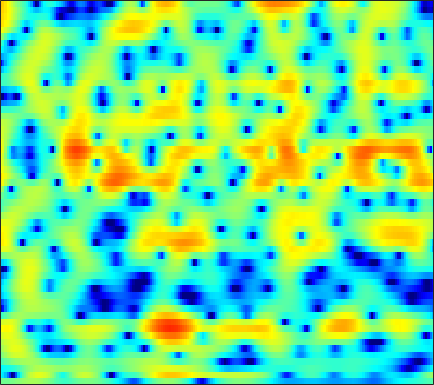

Source data for this figure (header and first rows):
-0.6944, -0.72283, -0.71801, -0.66107, -0.56753, -0.41463, -0.18698, 0.0085747, 0.28013, 0.5689, 0.83137, 1.0184, 1.228, 1.3761, 1.4463, 1.4852, 1.453, 1.3728, 1.1965, 0.9419, 0.60697, 0.29469, -0.16086, -0.66117
-5.218, -5.981, -7.599, -10.27, -13.68, -24.06, -18.14, -11.79, -7.022, -3.913, -1.675, -0.3677, 1.013, 2.065, 2.674, 3.273, 3.656, 3.81, 3.844, 3.691, 3.345, 2.957, 2.265, 1.358
-5.22, -4.876, -4.543, -4.3, -4.131, -3.837, -3.45, -3.062, -2.441, -1.732, -0.9967, -0.4659, 0.1825, 0.7402, 1.09, 1.462, 1.717, 1.842, 1.918, 1.903, 1.809, 1.696, 1.503, 1.28
-2.271, -1.785, -1.196, -0.6834, -0.3437, 0.06338, 0.4167, 0.6513, 0.9249, 1.143, 1.308, 1.392, 1.442, 1.418, 1.359, 1.213, 1.009, 0.8181, 0.5272, 0.1984, -0.1373, -0.3971, -0.7177, -1.005
-0.3162, 0.3896, 1.206, 1.878, 2.286, 2.711, 3.01, 3.147, 3.218, 3.158, 2.973, 2.747, 2.313, 1.732, 1.198, 0.3604, -0.6419, -1.476, -2.685, -3.932, -5.098, -5.816, -6.521, -6.882
0.8423, 1.612, 2.455, 3.108, 3.471, 3.809, 3.981, 4.001, 3.889, 3.619, 3.177, 2.731, 1.977, 1.024, 0.1498, -1.26, -3.015, -4.631, -7.349, -11.07, -16.76, -23.54, -20.56, -15.11
1.867, 2.401, 2.972, 3.38, 3.571, 3.683, 3.632, 3.487, 3.159, 2.683, 2.074, 1.547, 0.7472, -0.1561, -0.884, -1.944, -3.065, -3.925, -5.041, -6.075, -6.867, -7.265, -7.464, -7.368
3.169, 3.558, 3.915, 4.065, 4.047, 3.839, 3.422, 2.97, 2.206, 1.268, 0.2003, -0.6461, -1.759, -2.75, -3.394, -4.082, -4.634, -5.015, -5.477, -5.893, -6.174, -6.269, -6.195, -5.888
4.572, 4.88, 5.105, 5.101, 4.945, 4.498, 3.744, 2.95, 1.536, -0.413, -3.065, -5.739, -10.41, -14.77, -13.35, -10.05, -8.163, -7.562, -7.581, -8.555, -10.54, -12.74, -15.09, -12.85
3.089, 3.366, 3.636, 3.771, 3.771, 3.598, 3.202, 2.733, 1.857, 0.6956, -0.7274, -1.902, -3.327, -4.19, -4.343, -4.08, -3.775, -3.688, -3.863, -4.396, -5.21, -5.806, -6.16, -5.632
-2.884, -2.451, -1.712, -0.9151, -0.3417, 0.3139, 0.8143, 1.065, 1.25, 1.281, 1.202, 1.09, 0.9126, 0.7592, 0.6619, 0.5491, 0.438, 0.3458, 0.2158, 0.05069, -0.1118, -0.2167, -0.3227, -0.359
-17.66, -14.56, -10.29, -7.07, -5.204, -3.253, -1.757, -0.8724, 0.05144, 0.7351, 1.232, 1.502, 1.752, 1.889, 1.929, 1.935, 1.881, 1.815, 1.677, 1.513, 1.33, 1.179, 0.9778, 0.7611
-12.5, -11.39, -9.255, -6.996, -5.428, -3.606, -2.08, -1.119, -0.05143, 0.788, 1.416, 1.762, 2.083, 2.262, 2.311, 2.267, 2.124, 1.961, 1.696, 1.394, 1.078, 0.8461, 0.5549, 0.283
-7.551, -6.655, -5.354, -3.999, -2.994, -1.716, -0.5477, 0.225, 1.114, 1.823, 2.349, 2.624, 2.825, 2.837, 2.734, 2.435, 1.964, 1.519, 0.8182, 0.0486, -0.7148, -1.22, -1.715, -1.958
-6.607, -5.387, -3.876, -2.458, -1.466, -0.2442, 0.848, 1.576, 2.4, 3.042, 3.497, 3.703, 3.778, 3.614, 3.326, 2.701, 1.775, 0.8525, -0.7355, -2.818, -5.477, -7.777, -10.21, -9.647
-7.605, -6.311, -4.666, -3.112, -2, -0.6088, 0.6419, 1.476, 2.422, 3.168, 3.689, 3.923, 4.024, 3.873, 3.576, 2.925, 1.956, 0.9894, -0.6525, -2.745, -5.335, -7.443, -9.546, -9.302
-10.39, -9.579, -8.027, -6.086, -4.535, -2.554, -0.7902, 0.348, 1.613, 2.602, 3.313, 3.67, 3.919, 3.917, 3.749, 3.318, 2.659, 2.029, 1.036, -0.09427, -1.271, -2.109, -3.09, -3.85
-18.71, -30.02, -18.09, -10.58, -7.178, -3.903, -1.495, -0.07651, 1.409, 2.518, 3.311, 3.72, 4.043, 4.131, 4.05, 3.76, 3.283, 2.804, 2.024, 1.1, 0.06753, -0.7788, -2.007, -3.361
-6.747, -6.641, -5.792, -4.324, -3.065, -1.448, -0.04477, 0.8405, 1.819, 2.565, 3.109, 3.401, 3.631, 3.683, 3.616, 3.362, 2.912, 2.452, 1.672, 0.7166, -0.4133, -1.362, -2.738, -4.213
-0.2964, -0.04126, 0.2957, 0.6512, 0.916, 1.226, 1.485, 1.634, 1.791, 1.933, 2.091, 2.208, 2.352, 2.432, 2.412, 2.253, 1.893, 1.463, 0.6613, -0.439, -1.873, -3.152, -5.093, -7.065
3.767, 3.843, 3.77, 3.483, 3.122, 2.432, 1.519, 0.7207, -0.3914, -1.254, -1.525, -1.301, -0.6444, 0.07879, 0.508, 0.8522, 0.9021, 0.7266, 0.1762, -0.7828, -2.215, -3.722, -6.557, -11.11
5.497, 5.345, 4.9, 4.143, 3.333, 1.853, -0.2511, -2.417, -6.693, -15.19, -20, -11.15, -6.391, -3.925, -2.797, -1.855, -1.365, -1.194, -1.177, -1.358, -1.735, -2.135, -2.731, -3.253
5.41, 5.161, 4.64, 3.882, 3.14, 1.903, 0.362, -0.9627, -2.819, -4.443, -5.384, -5.584, -5.49, -5.373, -5.377, -5.454, -5.476, -5.338, -4.887, -4.216, -3.523, -3.012, -2.406, -1.857
5.017, 4.833, 4.486, 4.005, 3.546, 2.812, 1.947, 1.225, 0.1969, -0.8841, -2.015, -2.919, -4.308, -6.079, -7.823, -11.06, -15.34, -16.45, -12.48, -8.739, -6.136, -4.715, -3.3, -2.265
3.787, 3.829, 3.823, 3.727, 3.581, 3.276, 2.849, 2.442, 1.79, 0.9984, 0.05468, -0.7782, -2.102, -3.713, -5.144, -7.26, -9.045, -9.428, -8.34, -6.543, -4.913, -3.94, -2.976, -2.332
0.9463, 1.492, 2.092, 2.514, 2.72, 2.855, 2.839, 2.74, 2.494, 2.133, 1.652, 1.223, 0.5749, -0.1349, -0.6701, -1.319, -1.814, -2.031, -2.126, -2.068, -1.947, -1.897, -1.945, -2.192
-2.481, -1.231, -0.03707, 0.7793, 1.222, 1.655, 1.947, 2.096, 2.21, 2.234, 2.176, 2.085, 1.907, 1.678, 1.484, 1.208, 0.9264, 0.716, 0.4382, 0.1397, -0.2242, -0.5631, -1.149, -1.95
-2.365, -1.783, -1.236, -0.8363, -0.5784, -0.225, 0.183, 0.5073, 0.9451, 1.337, 1.663, 1.847, 2.006, 2.077, 2.074, 2.004, 1.866, 1.712, 1.442, 1.095, 0.6486, 0.2463, -0.4005, -1.174
-0.5316, -1.208, -2.283, -3.364, -3.929, -3.954, -3.118, -2.206, -0.9883, 0.05871, 0.8682, 1.326, 1.768, 2.053, 2.18, 2.258, 2.243, 2.17, 1.976, 1.664, 1.251, 0.8663, 0.2635, -0.3916
2.139, 0.504, -2.49, -7.4, -14.65, -17.68, -7.673, -4.412, -1.805, -0.2217, 0.7425, 1.204, 1.607, 1.85, 1.987, 2.124, 2.224, 2.268, 2.252, 2.072, 1.697, 1.242, 0.4321, -0.6436
5.473, 4.327, 2.598, 0.8696, -0.1761, -0.8876, -0.8106, -0.5201, -0.1194, 0.02361, -0.1224, -0.4101, -0.9562, -1.469, -1.661, -1.479, -0.8777, -0.3223, 0.3523, 0.7929, 0.8022, 0.5026, -0.4391, -2.232
5.865, 5.136, 4.098, 3.032, 2.27, 1.333, 0.4703, -0.1554, -1.087, -2.224, -3.717, -5.213, -8.034, -12.46, -17.08, -15.2, -9.584, -6.815, -4.323, -2.701, -1.711, -1.302, -1.203, -1.444
4.796, 4.126, 3.109, 2.013, 1.147, -0.002036, -1.159, -2.031, -3.267, -4.603, -6.141, -7.455, -9.387, -11.24, -12.16, -11.72, -9.837, -8.126, -6.125, -4.487, -3.171, -2.373, -1.486, -0.7399
4.043, 3.123, 1.668, 0.07738, -1.147, -2.618, -3.9, -4.716, -5.686, -6.683, -7.798, -8.597, -9.542, -10.09, -10.12, -9.469, -8.318, -7.312, -5.925, -4.66, -3.546, -2.832, -1.882, -0.9514
4.411, 2.916, 0.4072, -2.843, -5.684, -9.151, -9.893, -9.237, -8.572, -8.783, -9.836, -11.3, -14.02, -16.55, -15.63, -12.28, -9.203, -7.493, -5.741, -4.575, -3.881, -3.644, -3.575, -3.279
5.178, 3.624, 0.9382, -2.583, -5.864, -10.08, -10.4, -8.998, -7.893, -7.823, -8.656, -9.903, -12.08, -13.75, -13.15, -10.47, -7.812, -6.318, -4.899, -4.169, -4.265, -4.959, -7.399, -13.96
4.384, 3.371, 1.815, 0.1179, -1.113, -2.627, -3.805, -4.514, -5.277, -6.002, -6.819, -7.365, -7.965, -8.166, -7.939, -7.339, -6.465, -5.722, -4.818, -4.135, -3.778, -3.706, -3.673, -3.436
3.587, 2.953, 2.002, 0.9527, 0.1261, -1.02, -2.199, -3.113, -4.353, -5.657, -7.006, -7.987, -9.081, -9.594, -9.472, -8.635, -7.378, -6.316, -5.006, -3.857, -2.842, -2.195, -1.386, -0.5725
3.205, 2.826, 2.206, 1.474, 0.8371, -0.09804, -1.178, -2.105, -3.573, -5.383, -7.688, -9.997, -14.5, -21.5, -19.53, -12.81, -8.744, -6.605, -4.454, -2.837, -1.575, -0.7972, 0.04285, 0.7497
2.577, 2.404, 2.08, 1.648, 1.25, 0.6281, -0.1079, -0.7721, -1.808, -3.068, -4.58, -5.854, -7.577, -8.613, -8.34, -6.74, -4.693, -3.318, -1.754, -0.5354, 0.3495, 0.8478, 1.288, 1.503
0.6982, 0.6988, 0.6371, 0.5223, 0.4082, 0.2008, -0.06096, -0.2611, -0.5503, -0.8531, -1.152, -1.336, -1.43, -1.315, -1.058, -0.4996, 0.2032, 0.7443, 1.389, 1.913, 2.23, 2.298, 2.147, 1.658
-3.322, -3.244, -3.122, -2.977, -2.862, -2.701, -2.506, -2.29, -1.915, -1.422, -0.8471, -0.3945, 0.2178, 0.8312, 1.283, 1.845, 2.319, 2.636, 2.949, 3.115, 3.114, 2.964, 2.537, 1.795
-10.04, -9.972, -9.367, -8.707, -8.4, -8.213, -8.049, -7.727, -6.649, -4.992, -3.167, -1.893, -0.4482, 0.7173, 1.41, 2.126, 2.635, 2.893, 3.106, 3.148, 3.049, 2.9, 2.582, 2.133
-33.82, -22.98, -15.3, -12.53, -11.91, -12.88, -16.86, -25.77, -17.13, -9.226, -4.914, -2.679, -0.5086, 0.9864, 1.763, 2.439, 2.799, 2.872, 2.795, 2.608, 2.371, 2.213, 2.053, 1.934
-8.217, -8.278, -7.726, -7.049, -6.709, -6.62, -6.674, -6.362, -5.056, -2.982, -0.8417, 0.5418, 1.973, 2.934, 3.358, 3.513, 3.212, 2.723, 1.746, 0.6119, -0.3197, -0.6572, -0.4834, 0.08931
-2.626, -2.604, -2.377, -1.983, -1.639, -1.088, -0.453, 0.09509, 0.9423, 1.863, 2.746, 3.326, 3.905, 4.167, 4.115, 3.65, 2.618, 1.4, -1.066, -5.138, -13.01, -18.38, -8.604, -4.356
-3.359, -3.06, -2.48, -1.76, -1.173, -0.3647, 0.4532, 1.041, 1.792, 2.478, 3.055, 3.385, 3.659, 3.688, 3.511, 2.989, 2.111, 1.169, -0.4503, -2.356, -4.055, -4.679, -4.42, -3.64
-8.116, -7.02, -5.403, -3.88, -2.828, -1.588, -0.4999, 0.2366, 1.099, 1.827, 2.427, 2.775, 3.084, 3.214, 3.184, 2.962, 2.54, 2.107, 1.419, 0.6627, -0.05859, -0.5256, -1.068, -1.56
-15.72, -11.61, -8.214, -5.896, -4.549, -3.06, -1.812, -0.9743, 0.02255, 0.8826, 1.61, 2.074, 2.56, 2.899, 3.055, 3.128, 3.036, 2.884, 2.575, 2.159, 1.643, 1.207, 0.534, -0.2605
-8.812, -8.176, -7.187, -6.164, -5.438, -4.454, -3.4, -2.593, -1.515, -0.4698, 0.4692, 1.099, 1.822, 2.396, 2.734, 3.061, 3.248, 3.292, 3.221, 3.013, 2.654, 2.279, 1.633, 0.7916
-4.929, -5.611, -6.58, -7.532, -8.002, -7.916, -6.858, -5.687, -4.037, -2.515, -1.195, -0.3488, 0.6318, 1.461, 1.985, 2.563, 3.017, 3.252, 3.428, 3.438, 3.28, 3.04, 2.56, 1.889
-2.374, -3.875, -6.588, -10.89, -16.7, -27.19, -13.4, -9.547, -6.457, -4.507, -3.098, -2.233, -1.199, -0.2078, 0.5094, 1.396, 2.16, 2.634, 3.115, 3.394, 3.475, 3.414, 3.163, 2.739
1.36, 0.1767, -1.68, -3.697, -5.048, -6.105, -6.113, -5.787, -5.422, -5.335, -5.46, -5.452, -4.916, -3.667, -2.453, -0.8242, 0.5568, 1.409, 2.27, 2.839, 3.132, 3.195, 3.093, 2.804
4.871, 4.172, 3.123, 1.984, 1.122, -0.00206, -1.159, -2.111, -3.729, -6.06, -9.938, -15.32, -21.39, -10.63, -6.731, -3.428, -1.268, -0.12, 0.9482, 1.597, 1.902, 1.923, 1.736, 1.332
6.316, 5.874, 5.143, 4.275, 3.532, 2.43, 1.182, 0.1304, -1.456, -3.292, -5.193, -6.401, -6.96, -6.162, -5.097, -3.665, -2.446, -1.754, -1.103, -0.7647, -0.7373, -0.9304, -1.487, -2.362
6.493, 6.18, 5.597, 4.862, 4.218, 3.247, 2.176, 1.319, 0.1471, -1.035, -2.141, -2.849, -3.574, -4.019, -4.184, -4.216, -4.064, -3.897, -3.677, -3.558, -3.688, -4.006, -4.869, -6.341
6.727, 6.41, 5.82, 5.054, 4.4, 3.442, 2.424, 1.631, 0.558, -0.512, -1.614, -2.464, -3.671, -4.935, -5.91, -7.051, -7.688, -7.573, -6.837, -5.978, -5.414, -5.322, -5.698, -6.757
7.147, 6.689, 5.886, 4.883, 4.03, 2.822, 1.617, 0.7739, -0.238, -1.133, -2.031, -2.822, -4.21, -6.244, -8.516, -13.63, -25.22, -17.88, -10.46, -6.874, -4.852, -4, -3.489, -3.576
